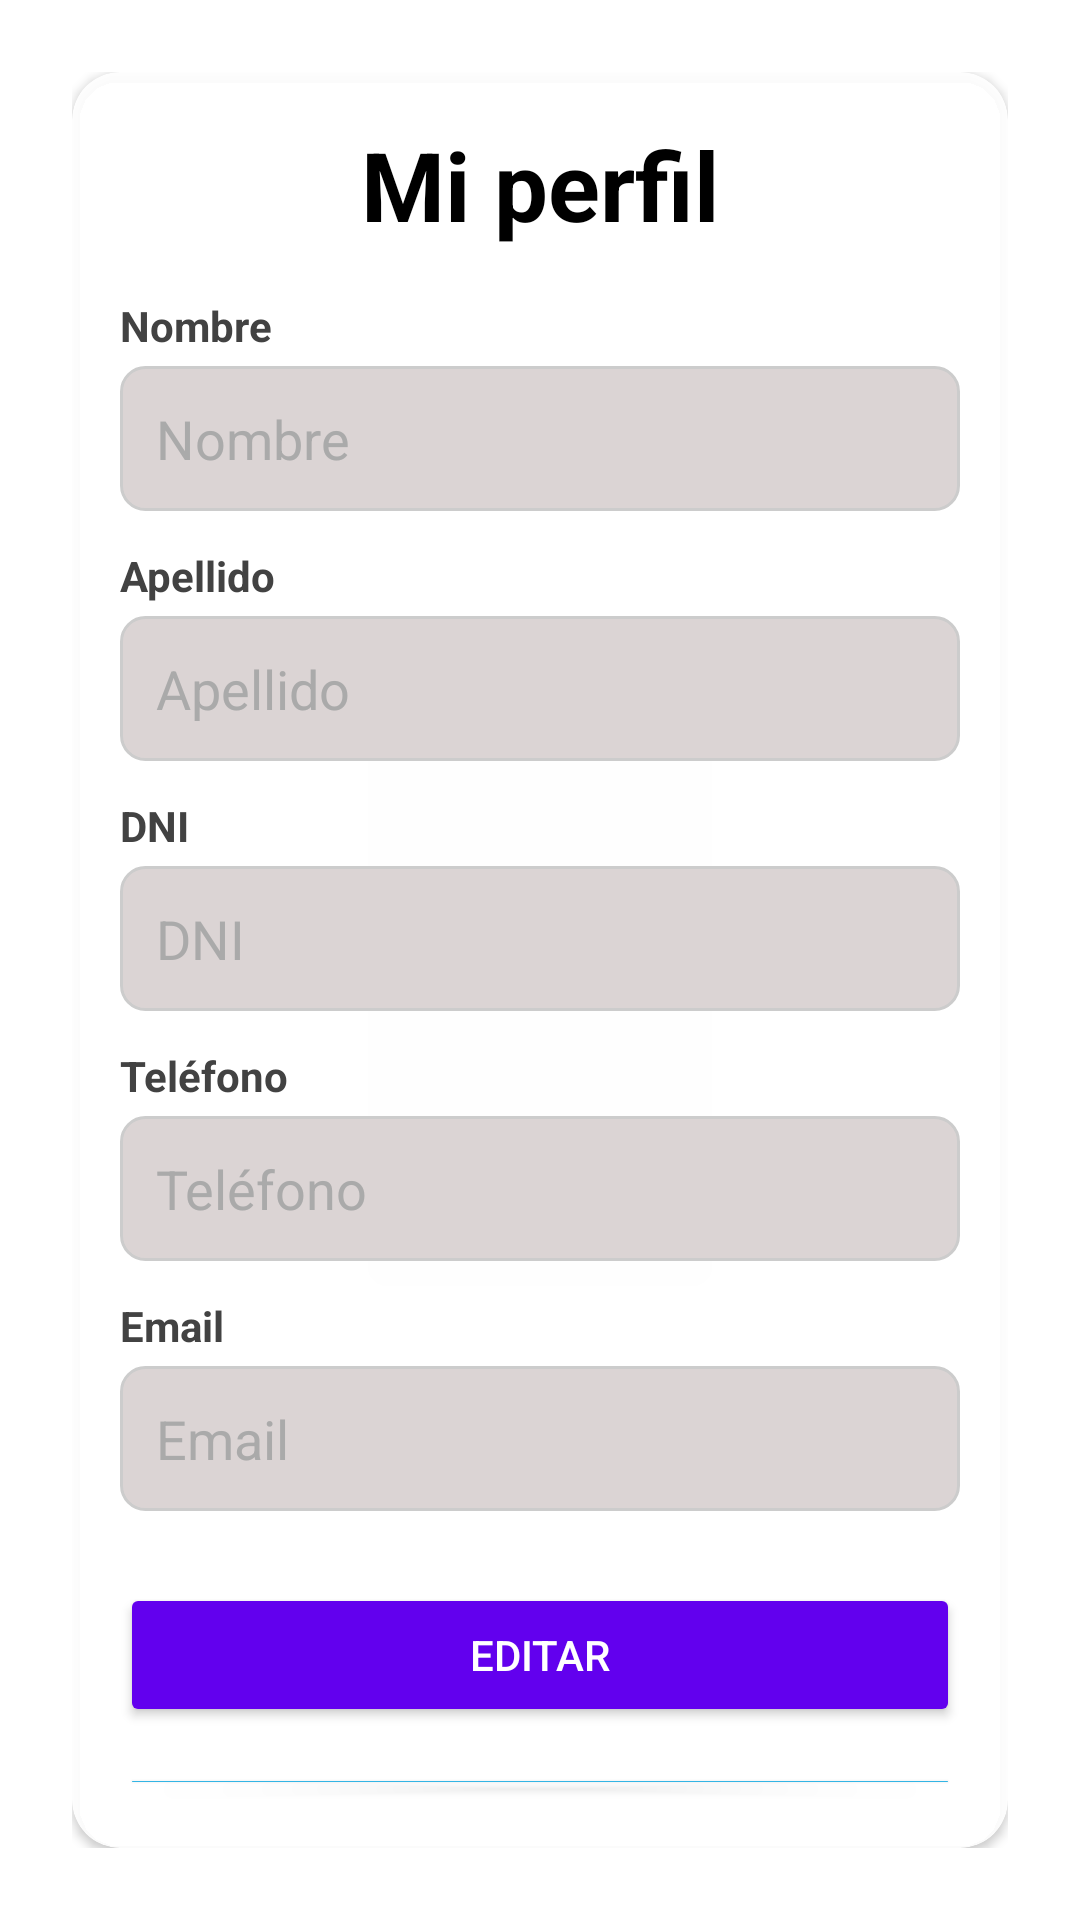

Reconstruct the res/layout file that produces this screen, plus the resources it refers to.
<!-- AndroidManifest.xml: application theme Theme.TPInmobiliariaBD -->
<!-- res/layout/fragment_perfil.xml -->
<?xml version="1.0" encoding="utf-8"?>
<androidx.constraintlayout.widget.ConstraintLayout xmlns:android="http://schemas.android.com/apk/res/android"
    xmlns:app="http://schemas.android.com/apk/res-auto"
    xmlns:tools="http://schemas.android.com/tools"
    android:id="@+id/mainPerfil"
    android:layout_width="match_parent"
    android:layout_height="match_parent"
    android:background="@drawable/fondo_perfil"
    android:padding="24dp"
    tools:context=".ui.perfil.PerfilFragment">

    <androidx.cardview.widget.CardView
        android:id="@+id/cardPerfil"
        android:layout_width="0dp"
        android:layout_height="wrap_content"
        app:cardBackgroundColor="#EBFFFFFF"
        app:cardCornerRadius="16dp"
        app:layout_constraintBottom_toBottomOf="parent"
        app:layout_constraintEnd_toEndOf="parent"
        app:layout_constraintStart_toStartOf="parent"
        app:layout_constraintTop_toTopOf="parent">

        <LinearLayout
            android:layout_width="match_parent"
            android:layout_height="wrap_content"
            android:orientation="vertical"
            android:padding="16dp">

            <TextView
                android:id="@+id/tvTituloPerfil"
                android:layout_width="match_parent"
                android:layout_height="wrap_content"
                android:gravity="center"
                android:paddingBottom="16dp"
                android:text="Mi perfil"
                android:textColor="@android:color/black"
                android:textSize="32sp"
                android:textStyle="bold" />

            <TextView
                android:layout_width="match_parent"
                android:layout_height="wrap_content"
                android:paddingBottom="4dp"
                android:text="Nombre"
                android:textColor="#424242"
                android:textStyle="bold" />

            <EditText
                android:id="@+id/etNombre"
                android:layout_width="match_parent"
                android:layout_height="wrap_content"
                android:background="@drawable/edditext_fondo_bloqueado"
                android:enabled="false"
                android:hint="Nombre"
                android:padding="12dp"
                android:textColor="@android:color/darker_gray"
                android:textColorHint="@android:color/darker_gray" />

            <TextView
                android:layout_width="match_parent"
                android:layout_height="wrap_content"
                android:paddingTop="12dp"
                android:paddingBottom="4dp"
                android:text="Apellido"
                android:textColor="#424242"
                android:textStyle="bold" />

            <EditText
                android:id="@+id/etApellido"
                android:layout_width="match_parent"
                android:layout_height="wrap_content"
                android:background="@drawable/edditext_fondo_bloqueado"
                android:enabled="false"
                android:hint="Apellido"
                android:padding="12dp"
                android:textColor="@android:color/darker_gray"
                android:textColorHint="@android:color/darker_gray" />

            <TextView
                android:layout_width="match_parent"
                android:layout_height="wrap_content"
                android:paddingTop="12dp"
                android:paddingBottom="4dp"
                android:text="DNI"
                android:textColor="#424242"
                android:textStyle="bold" />

            <EditText
                android:id="@+id/etDni"
                android:layout_width="match_parent"
                android:layout_height="wrap_content"
                android:background="@drawable/edditext_fondo_bloqueado"
                android:enabled="false"
                android:hint="DNI"
                android:inputType="number"
                android:padding="12dp"
                android:textColor="@android:color/darker_gray"
                android:textColorHint="@android:color/darker_gray" />

            <TextView
                android:layout_width="match_parent"
                android:layout_height="wrap_content"
                android:paddingTop="12dp"
                android:paddingBottom="4dp"
                android:text="Teléfono"
                android:textColor="#424242"
                android:textStyle="bold" />

            <EditText
                android:id="@+id/etTelefono"
                android:layout_width="match_parent"
                android:layout_height="wrap_content"
                android:background="@drawable/edditext_fondo_bloqueado"
                android:enabled="false"
                android:hint="Teléfono"
                android:inputType="number"
                android:padding="12dp"
                android:textColor="@android:color/darker_gray"
                android:textColorHint="@android:color/darker_gray" />

            <TextView
                android:layout_width="match_parent"
                android:layout_height="wrap_content"
                android:paddingTop="12dp"
                android:paddingBottom="4dp"
                android:text="Email"
                android:textColor="#424242"
                android:textStyle="bold" />

            <EditText
                android:id="@+id/etEmail"
                android:layout_width="match_parent"
                android:layout_height="wrap_content"
                android:background="@drawable/edditext_fondo_bloqueado"
                android:enabled="false"
                android:hint="Email"
                android:inputType="textEmailAddress"
                android:padding="12dp"
                android:textColor="@android:color/darker_gray"
                android:textColorHint="@android:color/darker_gray" />


            <Button
                android:id="@+id/btEditarGuardar"
                android:layout_width="match_parent"
                android:layout_height="wrap_content"
                android:layout_marginTop="24dp"
                android:backgroundTint="@color/purple_500"
                android:text="Editar"
                android:textColor="@android:color/white" />

            <Button
                android:id="@+id/btResetearClave"
                android:layout_width="match_parent"
                android:layout_height="wrap_content"
                android:layout_marginTop="12dp"
                android:backgroundTint="@android:color/holo_blue_light"
                android:text="Resetear contraseña"
                android:textColor="@android:color/white" />

            <Button
                android:id="@+id/btActualizarClave"
                android:layout_width="match_parent"
                android:layout_height="wrap_content"
                android:layout_marginTop="12dp"
                android:backgroundTint="@color/teal_700"
                android:text="Actualizar contraseña"
                android:textColor="@android:color/white" />
        </LinearLayout>
    </androidx.cardview.widget.CardView>

</androidx.constraintlayout.widget.ConstraintLayout>
<!-- resources referenced by this layout -->
<resources>
  <color name="purple_500">#FF6200EE</color>
  <color name="teal_700">#FF018786</color>
  <!-- drawable edditext_fondo_bloqueado (drawable) -->
  <?xml version="1.0" encoding="utf-8"?>
  <shape xmlns:android="http://schemas.android.com/apk/res/android"
      android:shape="rectangle">
  
      <solid android:color="@color/gris" />
  
      <stroke
          android:width="1dp"
          android:color="#CCCCCC" />
  
      <corners android:radius="8dp" />
  
      <padding
          android:left="12dp"
          android:top="12dp"
          android:right="12dp"
          android:bottom="12dp" />
  </shape>
  <style name="Theme.TPInmobiliariaBD" parent="Theme.MaterialComponents.DayNight.DarkActionBar">
          
          <item name="colorPrimary">@color/teal_700</item>
          <item name="colorPrimaryVariant">@color/teal_700</item>
          <item name="colorOnPrimary">@color/white</item>
          
          <item name="colorSecondary">@color/teal_200</item>
          <item name="colorSecondaryVariant">@color/teal_700</item>
          <item name="colorOnSecondary">@color/black</item>
          
          <item name="android:statusBarColor">?attr/colorPrimaryVariant</item>
          
      </style>
  <color name="gris">#DBD4D4</color>
  <color name="white">#FFFFFFFF</color>
  <color name="teal_200">#FF03DAC5</color>
  <color name="black">#FF000000</color>
</resources>
